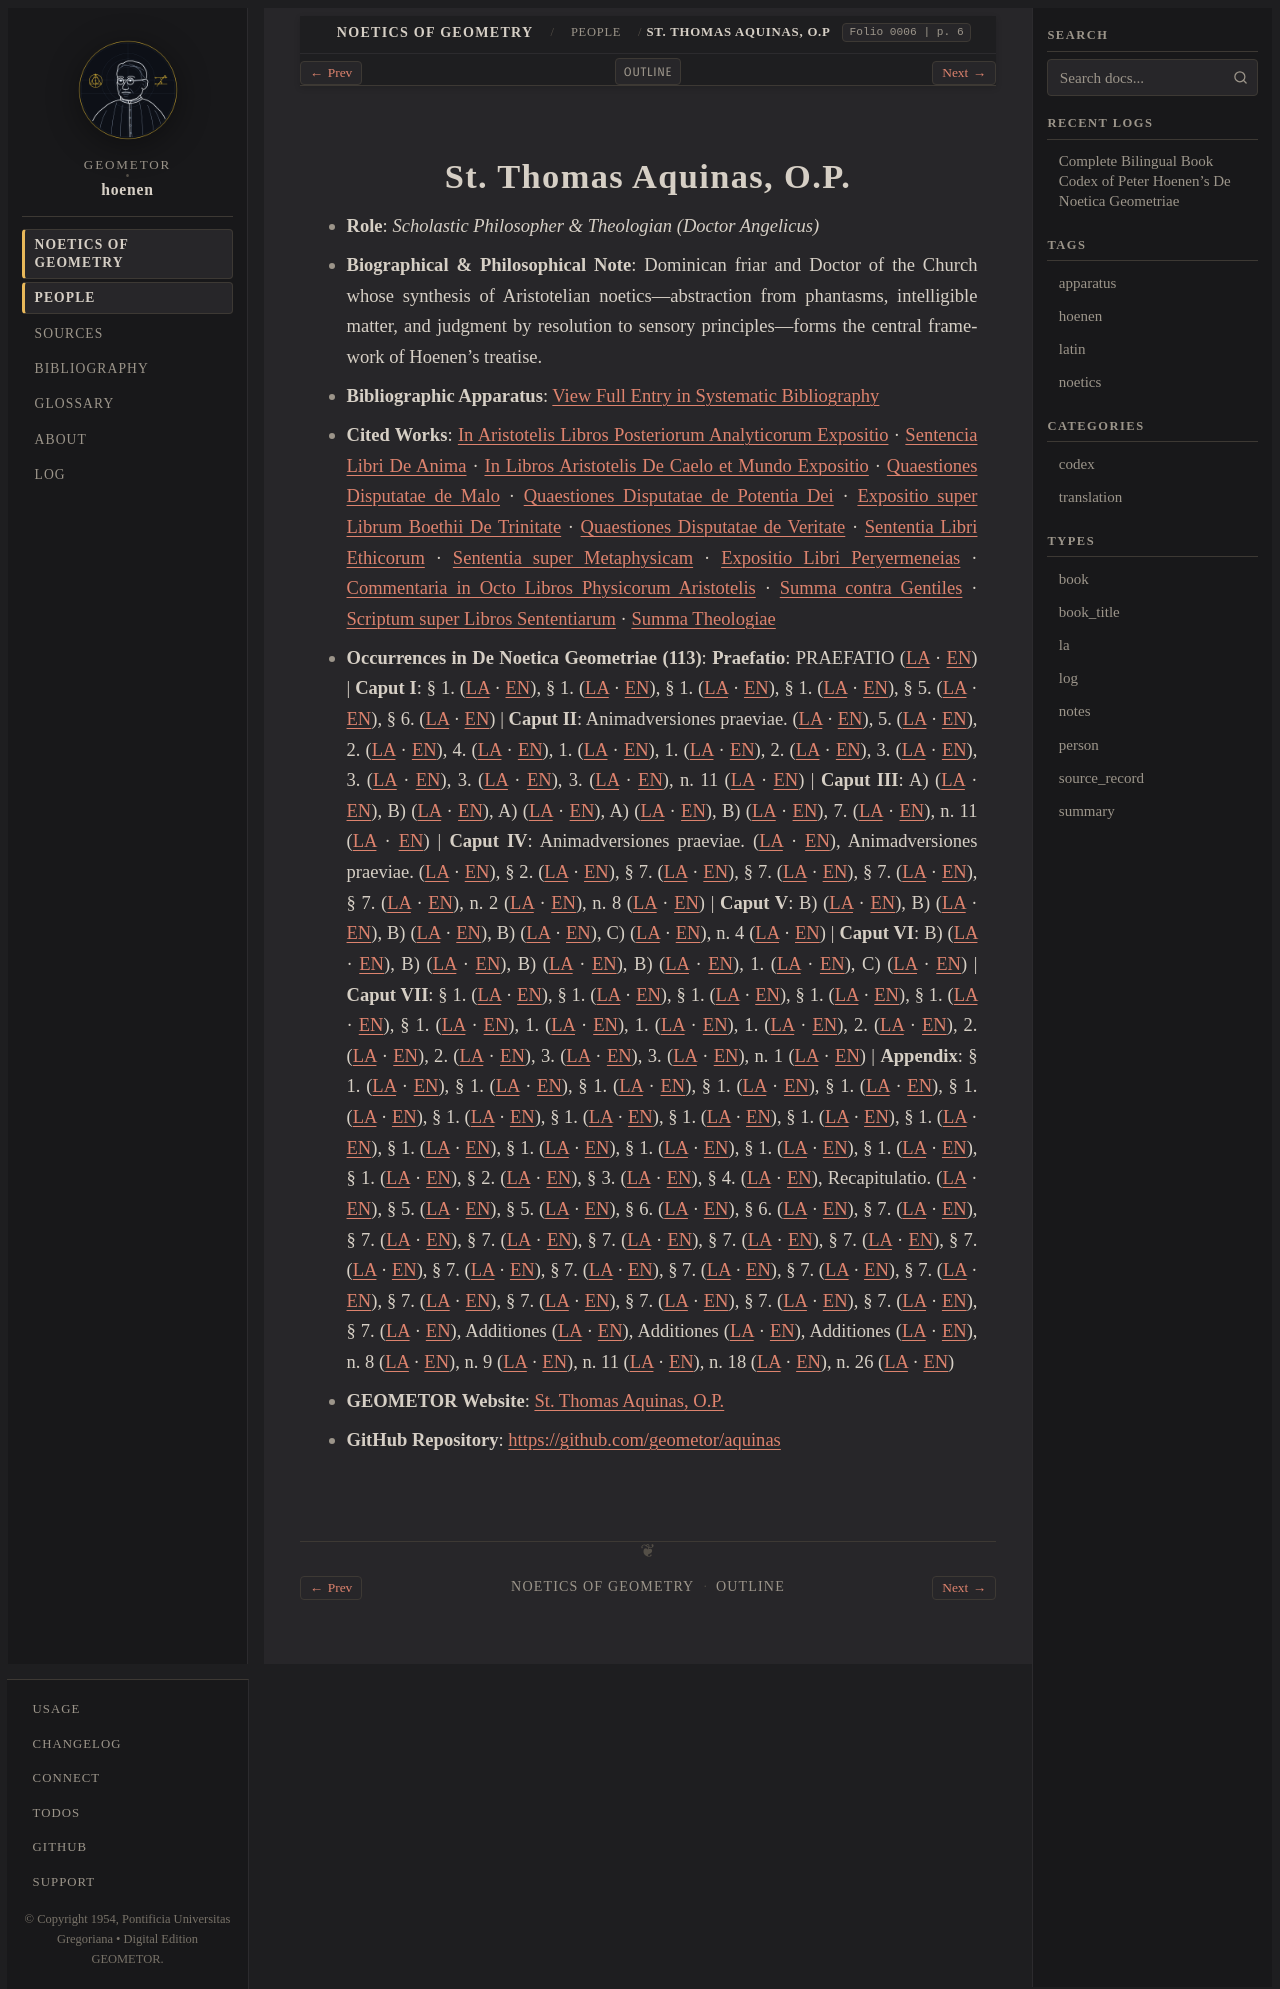

repository: geometor/hoenen · page: de_noetica_geometriae/people/aquinas.html · generator: sphinx

:type: person
:layout: book
:death_year: 1274
:death_label: 1274
:lifespan: 1225 – 1274
:site_url: https://geometor.github.io/aquinas/
:github_url: https://github.com/geometor/aquinas
:excerpt: Role: Scholastic Philosopher & Theologian (Doctor Angelicus)*
:folio: 0006
:page: 6

.. _person-aquinas:

St. Thomas Aquinas, O.P.
========================

* **Role**: *Scholastic Philosopher & Theologian (Doctor Angelicus)*
* **Biographical & Philosophical Note**: Dominican friar and Doctor of the Church whose synthesis of Aristotelian noetics—abstraction from phantasms, intelligible matter, and judgment by resolution to sensory principles—forms the central framework of Hoenen's treatise.
* **Bibliographic Apparatus**: :ref:`View Full Entry in Systematic Bibliography <bib-thomas-aquinas-st-o-p>`
* **Cited Works**: `In Aristotelis Libros Posteriorum Analyticorum Expositio <bibliography.html#work-aquinas-anal-post>`__ · `Sentencia Libri De Anima <bibliography.html#work-aquinas-de-anima>`__ · `In Libros Aristotelis De Caelo et Mundo Expositio <bibliography.html#work-aquinas-de-caelo>`__ · `Quaestiones Disputatae de Malo <bibliography.html#work-aquinas-de-malo>`__ · `Quaestiones Disputatae de Potentia Dei <bibliography.html#work-aquinas-de-potentia>`__ · `Expositio super Librum Boethii De Trinitate <bibliography.html#work-aquinas-de-trin>`__ · `Quaestiones Disputatae de Veritate <bibliography.html#work-aquinas-de-veritate>`__ · `Sententia Libri Ethicorum <bibliography.html#work-aquinas-eth-nic>`__ · `Sententia super Metaphysicam <bibliography.html#work-aquinas-met>`__ · `Expositio Libri Peryermeneias <bibliography.html#work-aquinas-periherm>`__ · `Commentaria in Octo Libros Physicorum Aristotelis <bibliography.html#work-aquinas-phys>`__ · `Summa contra Gentiles <bibliography.html#work-aquinas-scg>`__ · `Scriptum super Libros Sententiarum <bibliography.html#work-aquinas-sent>`__ · `Summa Theologiae <bibliography.html#work-aquinas-st>`__
* **Occurrences in De Noetica Geometriae (113)**: **Praefatio**: PRAEFATIO (`LA <preface/preface.html#occ-person-aquinas-1>`__ · `EN <preface/preface-en.html#occ-person-aquinas-1>`__) | **Caput I**: § 1. (`LA <caput-1/caput-1.html#occ-person-aquinas-1>`__ · `EN <caput-1/caput-1-en.html#occ-person-aquinas-1>`__), § 1. (`LA <caput-1/caput-1.html#occ-person-aquinas-2>`__ · `EN <caput-1/caput-1-en.html#occ-person-aquinas-2>`__), § 1. (`LA <caput-1/caput-1.html#occ-person-aquinas-3>`__ · `EN <caput-1/caput-1-en.html#occ-person-aquinas-3>`__), § 1. (`LA <caput-1/caput-1.html#occ-person-aquinas-4>`__ · `EN <caput-1/caput-1-en.html#occ-person-aquinas-4>`__), § 5. (`LA <caput-1/caput-1.html#occ-person-aquinas-5>`__ · `EN <caput-1/caput-1-en.html#occ-person-aquinas-5>`__), § 6. (`LA <caput-1/caput-1.html#occ-person-aquinas-6>`__ · `EN <caput-1/caput-1-en.html#occ-person-aquinas-6>`__) | **Caput II**: Animadversiones praeviae. (`LA <caput-2/caput-2.html#occ-person-aquinas-1>`__ · `EN <caput-2/caput-2-en.html#occ-person-aquinas-1>`__), 5. (`LA <caput-2/caput-2.html#occ-person-aquinas-2>`__ · `EN <caput-2/caput-2-en.html#occ-person-aquinas-2>`__), 2. (`LA <caput-2/caput-2.html#occ-person-aquinas-3>`__ · `EN <caput-2/caput-2-en.html#occ-person-aquinas-3>`__), 4. (`LA <caput-2/caput-2.html#occ-person-aquinas-4>`__ · `EN <caput-2/caput-2-en.html#occ-person-aquinas-4>`__), 1. (`LA <caput-2/caput-2.html#occ-person-aquinas-5>`__ · `EN <caput-2/caput-2-en.html#occ-person-aquinas-5>`__), 1. (`LA <caput-2/caput-2.html#occ-person-aquinas-6>`__ · `EN <caput-2/caput-2-en.html#occ-person-aquinas-6>`__), 2. (`LA <caput-2/caput-2.html#occ-person-aquinas-7>`__ · `EN <caput-2/caput-2-en.html#occ-person-aquinas-7>`__), 3. (`LA <caput-2/caput-2.html#occ-person-aquinas-8>`__ · `EN <caput-2/caput-2-en.html#occ-person-aquinas-8>`__), 3. (`LA <caput-2/caput-2.html#occ-person-aquinas-9>`__ · `EN <caput-2/caput-2-en.html#occ-person-aquinas-9>`__), 3. (`LA <caput-2/caput-2.html#occ-person-aquinas-10>`__ · `EN <caput-2/caput-2-en.html#occ-person-aquinas-10>`__), 3. (`LA <caput-2/caput-2.html#occ-person-aquinas-11>`__ · `EN <caput-2/caput-2-en.html#occ-person-aquinas-11>`__), n. 11 (`LA <caput-2/caput-2.html#occ-person-aquinas-12>`__ · `EN <caput-2/caput-2-en.html#occ-person-aquinas-12>`__) | **Caput III**: A) (`LA <caput-3/caput-3.html#occ-person-aquinas-1>`__ · `EN <caput-3/caput-3-en.html#occ-person-aquinas-1>`__), B) (`LA <caput-3/caput-3.html#occ-person-aquinas-2>`__ · `EN <caput-3/caput-3-en.html#occ-person-aquinas-2>`__), A) (`LA <caput-3/caput-3.html#occ-person-aquinas-3>`__ · `EN <caput-3/caput-3-en.html#occ-person-aquinas-3>`__), A) (`LA <caput-3/caput-3.html#occ-person-aquinas-4>`__ · `EN <caput-3/caput-3-en.html#occ-person-aquinas-4>`__), B) (`LA <caput-3/caput-3.html#occ-person-aquinas-5>`__ · `EN <caput-3/caput-3-en.html#occ-person-aquinas-5>`__), 7. (`LA <caput-3/caput-3.html#occ-person-aquinas-6>`__ · `EN <caput-3/caput-3-en.html#occ-person-aquinas-6>`__), n. 11 (`LA <caput-3/caput-3.html#occ-person-aquinas-7>`__ · `EN <caput-3/caput-3-en.html#occ-person-aquinas-7>`__) | **Caput IV**: Animadversiones praeviae. (`LA <caput-4/caput-4.html#occ-person-aquinas-1>`__ · `EN <caput-4/caput-4-en.html#occ-person-aquinas-1>`__), Animadversiones praeviae. (`LA <caput-4/caput-4.html#occ-person-aquinas-2>`__ · `EN <caput-4/caput-4-en.html#occ-person-aquinas-2>`__), § 2. (`LA <caput-4/caput-4.html#occ-person-aquinas-3>`__ · `EN <caput-4/caput-4-en.html#occ-person-aquinas-3>`__), § 7. (`LA <caput-4/caput-4.html#occ-person-aquinas-4>`__ · `EN <caput-4/caput-4-en.html#occ-person-aquinas-4>`__), § 7. (`LA <caput-4/caput-4.html#occ-person-aquinas-5>`__ · `EN <caput-4/caput-4-en.html#occ-person-aquinas-5>`__), § 7. (`LA <caput-4/caput-4.html#occ-person-aquinas-6>`__ · `EN <caput-4/caput-4-en.html#occ-person-aquinas-6>`__), § 7. (`LA <caput-4/caput-4.html#occ-person-aquinas-7>`__ · `EN <caput-4/caput-4-en.html#occ-person-aquinas-7>`__), n. 2 (`LA <caput-4/caput-4.html#occ-person-aquinas-8>`__ · `EN <caput-4/caput-4-en.html#occ-person-aquinas-8>`__), n. 8 (`LA <caput-4/caput-4.html#occ-person-aquinas-9>`__ · `EN <caput-4/caput-4-en.html#occ-person-aquinas-9>`__) | **Caput V**: B) (`LA <caput-5/caput-5.html#occ-person-aquinas-1>`__ · `EN <caput-5/caput-5-en.html#occ-person-aquinas-1>`__), B) (`LA <caput-5/caput-5.html#occ-person-aquinas-2>`__ · `EN <caput-5/caput-5-en.html#occ-person-aquinas-2>`__), B) (`LA <caput-5/caput-5.html#occ-person-aquinas-3>`__ · `EN <caput-5/caput-5-en.html#occ-person-aquinas-3>`__), B) (`LA <caput-5/caput-5.html#occ-person-aquinas-4>`__ · `EN <caput-5/caput-5-en.html#occ-person-aquinas-4>`__), C) (`LA <caput-5/caput-5.html#occ-person-aquinas-5>`__ · `EN <caput-5/caput-5-en.html#occ-person-aquinas-5>`__), n. 4 (`LA <caput-5/caput-5.html#occ-person-aquinas-6>`__ · `EN <caput-5/caput-5-en.html#occ-person-aquinas-6>`__) | **Caput VI**: B) (`LA <caput-6/caput-6.html#occ-person-aquinas-1>`__ · `EN <caput-6/caput-6-en.html#occ-person-aquinas-1>`__), B) (`LA <caput-6/caput-6.html#occ-person-aquinas-2>`__ · `EN <caput-6/caput-6-en.html#occ-person-aquinas-2>`__), B) (`LA <caput-6/caput-6.html#occ-person-aquinas-3>`__ · `EN <caput-6/caput-6-en.html#occ-person-aquinas-3>`__), B) (`LA <caput-6/caput-6.html#occ-person-aquinas-4>`__ · `EN <caput-6/caput-6-en.html#occ-person-aquinas-4>`__), 1. (`LA <caput-6/caput-6.html#occ-person-aquinas-5>`__ · `EN <caput-6/caput-6-en.html#occ-person-aquinas-5>`__), C) (`LA <caput-6/caput-6.html#occ-person-aquinas-6>`__ · `EN <caput-6/caput-6-en.html#occ-person-aquinas-6>`__) | **Caput VII**: § 1. (`LA <caput-7/caput-7.html#occ-person-aquinas-1>`__ · `EN <caput-7/caput-7-en.html#occ-person-aquinas-1>`__), § 1. (`LA <caput-7/caput-7.html#occ-person-aquinas-2>`__ · `EN <caput-7/caput-7-en.html#occ-person-aquinas-2>`__), § 1. (`LA <caput-7/caput-7.html#occ-person-aquinas-3>`__ · `EN <caput-7/caput-7-en.html#occ-person-aquinas-3>`__), § 1. (`LA <caput-7/caput-7.html#occ-person-aquinas-4>`__ · `EN <caput-7/caput-7-en.html#occ-person-aquinas-4>`__), § 1. (`LA <caput-7/caput-7.html#occ-person-aquinas-5>`__ · `EN <caput-7/caput-7-en.html#occ-person-aquinas-5>`__), § 1. (`LA <caput-7/caput-7.html#occ-person-aquinas-6>`__ · `EN <caput-7/caput-7-en.html#occ-person-aquinas-6>`__), 1. (`LA <caput-7/caput-7.html#occ-person-aquinas-7>`__ · `EN <caput-7/caput-7-en.html#occ-person-aquinas-7>`__), 1. (`LA <caput-7/caput-7.html#occ-person-aquinas-8>`__ · `EN <caput-7/caput-7-en.html#occ-person-aquinas-8>`__), 1. (`LA <caput-7/caput-7.html#occ-person-aquinas-9>`__ · `EN <caput-7/caput-7-en.html#occ-person-aquinas-9>`__), 2. (`LA <caput-7/caput-7.html#occ-person-aquinas-10>`__ · `EN <caput-7/caput-7-en.html#occ-person-aquinas-10>`__), 2. (`LA <caput-7/caput-7.html#occ-person-aquinas-11>`__ · `EN <caput-7/caput-7-en.html#occ-person-aquinas-11>`__), 2. (`LA <caput-7/caput-7.html#occ-person-aquinas-12>`__ · `EN <caput-7/caput-7-en.html#occ-person-aquinas-12>`__), 3. (`LA <caput-7/caput-7.html#occ-person-aquinas-13>`__ · `EN <caput-7/caput-7-en.html#occ-person-aquinas-13>`__), 3. (`LA <caput-7/caput-7.html#occ-person-aquinas-14>`__ · `EN <caput-7/caput-7-en.html#occ-person-aquinas-14>`__), n. 1 (`LA <caput-7/caput-7.html#occ-person-aquinas-15>`__ · `EN <caput-7/caput-7-en.html#occ-person-aquinas-15>`__) | **Appendix**: § 1. (`LA <appendix/appendix.html#occ-person-aquinas-1>`__ · `EN <appendix/appendix-en.html#occ-person-aquinas-1>`__), § 1. (`LA <appendix/appendix.html#occ-person-aquinas-2>`__ · `EN <appendix/appendix-en.html#occ-person-aquinas-2>`__), § 1. (`LA <appendix/appendix.html#occ-person-aquinas-3>`__ · `EN <appendix/appendix-en.html#occ-person-aquinas-3>`__), § 1. (`LA <appendix/appendix.html#occ-person-aquinas-4>`__ · `EN <appendix/appendix-en.html#occ-person-aquinas-4>`__), § 1. (`LA <appendix/appendix.html#occ-person-aquinas-5>`__ · `EN <appendix/appendix-en.html#occ-person-aquinas-5>`__), § 1. (`LA <appendix/appendix.html#occ-person-aquinas-6>`__ · `EN <appendix/appendix-en.html#occ-person-aquinas-6>`__), § 1. (`LA <appendix/appendix.html#occ-person-aquinas-7>`__ · `EN <appendix/appendix-en.html#occ-person-aquinas-7>`__), § 1. (`LA <appendix/appendix.html#occ-person-aquinas-8>`__ · `EN <appendix/appendix-en.html#occ-person-aquinas-8>`__), § 1. (`LA <appendix/appendix.html#occ-person-aquinas-9>`__ · `EN <appendix/appendix-en.html#occ-person-aquinas-9>`__), § 1. (`LA <appendix/appendix.html#occ-person-aquinas-10>`__ · `EN <appendix/appendix-en.html#occ-person-aquinas-10>`__), § 1. (`LA <appendix/appendix.html#occ-person-aquinas-11>`__ · `EN <appendix/appendix-en.html#occ-person-aquinas-11>`__), § 1. (`LA <appendix/appendix.html#occ-person-aquinas-12>`__ · `EN <appendix/appendix-en.html#occ-person-aquinas-12>`__), § 1. (`LA <appendix/appendix.html#occ-person-aquinas-13>`__ · `EN <appendix/appendix-en.html#occ-person-aquinas-13>`__), § 1. (`LA <appendix/appendix.html#occ-person-aquinas-14>`__ · `EN <appendix/appendix-en.html#occ-person-aquinas-14>`__), § 1. (`LA <appendix/appendix.html#occ-person-aquinas-15>`__ · `EN <appendix/appendix-en.html#occ-person-aquinas-15>`__), § 1. (`LA <appendix/appendix.html#occ-person-aquinas-16>`__ · `EN <appendix/appendix-en.html#occ-person-aquinas-16>`__), § 1. (`LA <appendix/appendix.html#occ-person-aquinas-17>`__ · `EN <appendix/appendix-en.html#occ-person-aquinas-17>`__), § 2. (`LA <appendix/appendix.html#occ-person-aquinas-18>`__ · `EN <appendix/appendix-en.html#occ-person-aquinas-18>`__), § 3. (`LA <appendix/appendix.html#occ-person-aquinas-19>`__ · `EN <appendix/appendix-en.html#occ-person-aquinas-19>`__), § 4. (`LA <appendix/appendix.html#occ-person-aquinas-20>`__ · `EN <appendix/appendix-en.html#occ-person-aquinas-20>`__), Recapitulatio. (`LA <appendix/appendix.html#occ-person-aquinas-21>`__ · `EN <appendix/appendix-en.html#occ-person-aquinas-21>`__), § 5. (`LA <appendix/appendix.html#occ-person-aquinas-22>`__ · `EN <appendix/appendix-en.html#occ-person-aquinas-22>`__), § 5. (`LA <appendix/appendix.html#occ-person-aquinas-23>`__ · `EN <appendix/appendix-en.html#occ-person-aquinas-23>`__), § 6. (`LA <appendix/appendix.html#occ-person-aquinas-24>`__ · `EN <appendix/appendix-en.html#occ-person-aquinas-24>`__), § 6. (`LA <appendix/appendix.html#occ-person-aquinas-25>`__ · `EN <appendix/appendix-en.html#occ-person-aquinas-25>`__), § 7. (`LA <appendix/appendix.html#occ-person-aquinas-26>`__ · `EN <appendix/appendix-en.html#occ-person-aquinas-26>`__), § 7. (`LA <appendix/appendix.html#occ-person-aquinas-27>`__ · `EN <appendix/appendix-en.html#occ-person-aquinas-27>`__), § 7. (`LA <appendix/appendix.html#occ-person-aquinas-28>`__ · `EN <appendix/appendix-en.html#occ-person-aquinas-28>`__), § 7. (`LA <appendix/appendix.html#occ-person-aquinas-29>`__ · `EN <appendix/appendix-en.html#occ-person-aquinas-29>`__), § 7. (`LA <appendix/appendix.html#occ-person-aquinas-30>`__ · `EN <appendix/appendix-en.html#occ-person-aquinas-30>`__), § 7. (`LA <appendix/appendix.html#occ-person-aquinas-31>`__ · `EN <appendix/appendix-en.html#occ-person-aquinas-31>`__), § 7. (`LA <appendix/appendix.html#occ-person-aquinas-32>`__ · `EN <appendix/appendix-en.html#occ-person-aquinas-32>`__), § 7. (`LA <appendix/appendix.html#occ-person-aquinas-33>`__ · `EN <appendix/appendix-en.html#occ-person-aquinas-33>`__), § 7. (`LA <appendix/appendix.html#occ-person-aquinas-34>`__ · `EN <appendix/appendix-en.html#occ-person-aquinas-34>`__), § 7. (`LA <appendix/appendix.html#occ-person-aquinas-35>`__ · `EN <appendix/appendix-en.html#occ-person-aquinas-35>`__), § 7. (`LA <appendix/appendix.html#occ-person-aquinas-36>`__ · `EN <appendix/appendix-en.html#occ-person-aquinas-36>`__), § 7. (`LA <appendix/appendix.html#occ-person-aquinas-37>`__ · `EN <appendix/appendix-en.html#occ-person-aquinas-37>`__), § 7. (`LA <appendix/appendix.html#occ-person-aquinas-38>`__ · `EN <appendix/appendix-en.html#occ-person-aquinas-38>`__), § 7. (`LA <appendix/appendix.html#occ-person-aquinas-39>`__ · `EN <appendix/appendix-en.html#occ-person-aquinas-39>`__), § 7. (`LA <appendix/appendix.html#occ-person-aquinas-40>`__ · `EN <appendix/appendix-en.html#occ-person-aquinas-40>`__), § 7. (`LA <appendix/appendix.html#occ-person-aquinas-41>`__ · `EN <appendix/appendix-en.html#occ-person-aquinas-41>`__), § 7. (`LA <appendix/appendix.html#occ-person-aquinas-42>`__ · `EN <appendix/appendix-en.html#occ-person-aquinas-42>`__), § 7. (`LA <appendix/appendix.html#occ-person-aquinas-43>`__ · `EN <appendix/appendix-en.html#occ-person-aquinas-43>`__), Additiones (`LA <appendix/appendix.html#occ-person-aquinas-44>`__ · `EN <appendix/appendix-en.html#occ-person-aquinas-44>`__), Additiones (`LA <appendix/appendix.html#occ-person-aquinas-45>`__ · `EN <appendix/appendix-en.html#occ-person-aquinas-45>`__), Additiones (`LA <appendix/appendix.html#occ-person-aquinas-46>`__ · `EN <appendix/appendix-en.html#occ-person-aquinas-46>`__), n. 8 (`LA <appendix/appendix.html#occ-person-aquinas-47>`__ · `EN <appendix/appendix-en.html#occ-person-aquinas-47>`__), n. 9 (`LA <appendix/appendix.html#occ-person-aquinas-48>`__ · `EN <appendix/appendix-en.html#occ-person-aquinas-48>`__), n. 11 (`LA <appendix/appendix.html#occ-person-aquinas-49>`__ · `EN <appendix/appendix-en.html#occ-person-aquinas-49>`__), n. 18 (`LA <appendix/appendix.html#occ-person-aquinas-50>`__ · `EN <appendix/appendix-en.html#occ-person-aquinas-50>`__), n. 26 (`LA <appendix/appendix.html#occ-person-aquinas-51>`__ · `EN <appendix/appendix-en.html#occ-person-aquinas-51>`__)

* **GEOMETOR Website**: `St. Thomas Aquinas, O.P. <https://geometor.github.io/aquinas/>`_
* **GitHub Repository**: `https://github.com/geometor/aquinas <https://github.com/geometor/aquinas>`_
